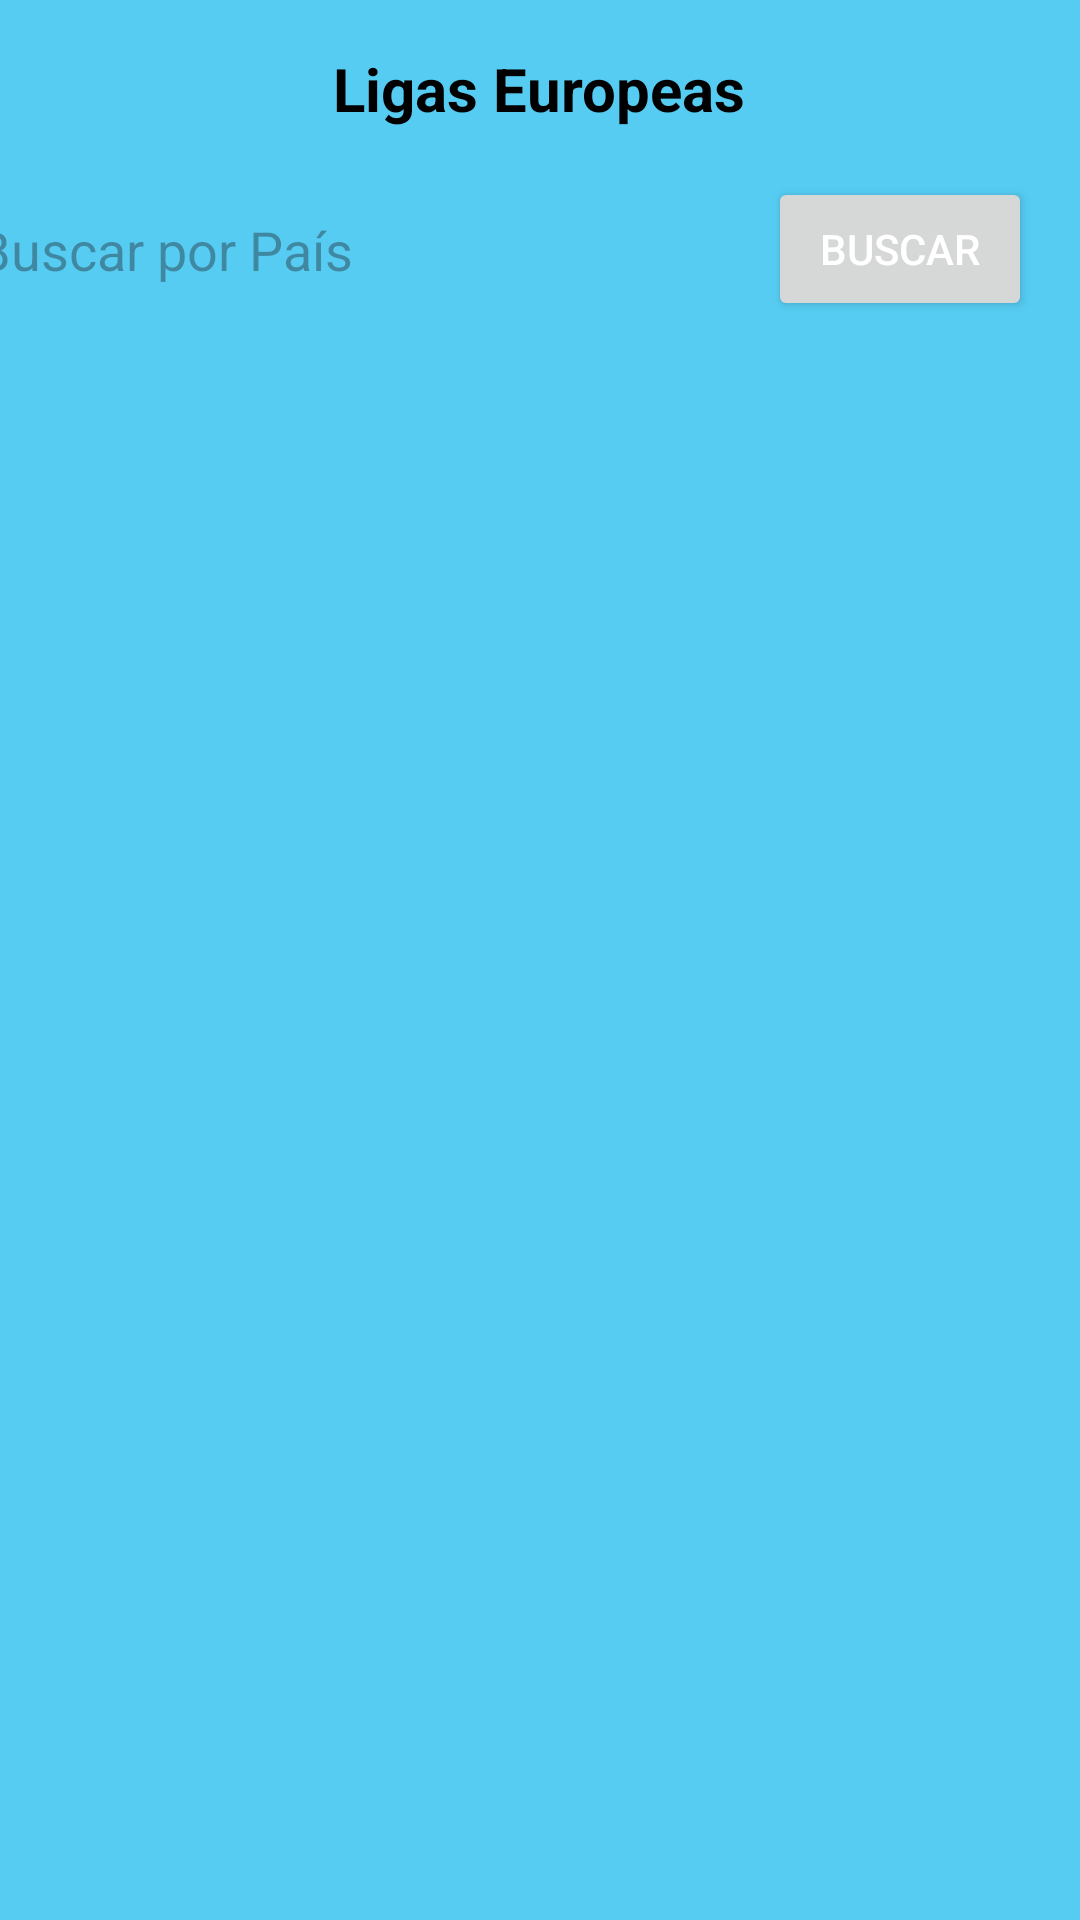

Layout XML and referenced resources for this Android screen:
<!-- AndroidManifest.xml: application theme Theme.Lab3IOT_20180444 -->
<!-- res/layout/fragment_ligas.xml -->
<?xml version="1.0" encoding="utf-8"?>
<androidx.constraintlayout.widget.ConstraintLayout xmlns:android="http://schemas.android.com/apk/res/android"
    xmlns:app="http://schemas.android.com/apk/res-auto"
    xmlns:tools="http://schemas.android.com/tools"
    android:layout_width="match_parent"
    android:layout_height="match_parent"
    android:background="#56CCF2"
    tools:context=".fragments.LigasFragment">

    
    <TextView
        android:id="@+id/tv_ligas"
        android:layout_width="wrap_content"
        android:layout_height="wrap_content"
        android:layout_marginTop="16dp"
        android:text="Ligas Europeas"
        android:textColor="#000000"
        android:textSize="20sp"
        android:textStyle="bold"
        app:layout_constraintEnd_toEndOf="parent"
        app:layout_constraintHorizontal_bias="0.498"
        app:layout_constraintStart_toStartOf="parent"
        app:layout_constraintTop_toTopOf="parent" />

    
    <EditText
        android:id="@+id/et_buscar_pais"
        android:layout_width="300dp"
        android:layout_height="48dp"
        android:layout_marginTop="16dp"
        android:background="@drawable/rounded_edittext"
        android:hint="Buscar por País"
        android:padding="12dp"
        android:textColor="#000000"
        app:layout_constraintEnd_toStartOf="@id/btn_buscar"
        app:layout_constraintStart_toStartOf="parent"
        app:layout_constraintTop_toBottomOf="@id/tv_ligas"
        android:layout_marginStart="12dp"
        android:layout_marginEnd="8dp" />

    
    <Button
        android:id="@+id/btn_buscar"
        android:layout_width="wrap_content"
        android:layout_height="wrap_content"
        android:padding="12dp"
        android:text="Buscar"
        android:textColor="#FFFFFF"
        app:layout_constraintEnd_toEndOf="parent"
        app:layout_constraintTop_toTopOf="@id/et_buscar_pais"
        android:layout_marginEnd="16dp" />

    
    <androidx.recyclerview.widget.RecyclerView
        android:id="@+id/recyclerViewLigas"
        android:layout_width="0dp"
        android:layout_height="0dp"
        app:layout_constraintTop_toBottomOf="@id/btn_buscar"
        app:layout_constraintStart_toStartOf="parent"
        app:layout_constraintEnd_toEndOf="parent"
        app:layout_constraintBottom_toTopOf="@id/nav_buttons_ligas"
        android:layout_marginTop="16dp" />

    
    <LinearLayout
        android:id="@+id/nav_buttons_ligas"
        android:layout_width="wrap_content"
        android:layout_height="wrap_content"
        app:layout_constraintBottom_toBottomOf="parent"
        app:layout_constraintStart_toStartOf="parent"
        app:layout_constraintEnd_toEndOf="parent"
        android:orientation="horizontal"
        android:layout_marginBottom="16dp">
    </LinearLayout>

</androidx.constraintlayout.widget.ConstraintLayout>
<!-- resources referenced by this layout -->
<resources>
  <style name="Theme.Lab3IOT_20180444" parent="Base.Theme.Lab3IOT_20180444" />
  <style name="Base.Theme.Lab3IOT_20180444" parent="Theme.Material3.DayNight.NoActionBar">
          
          
      </style>
</resources>
